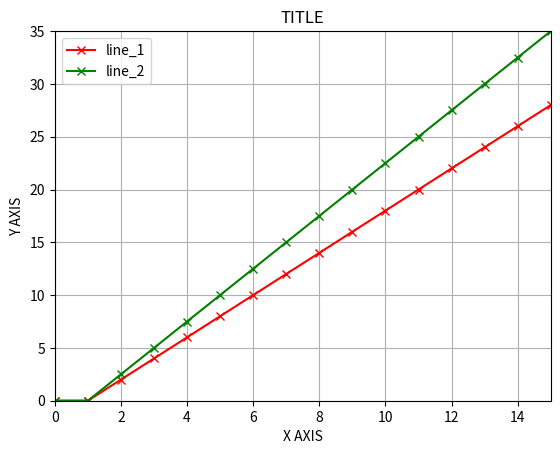

Reproduce this figure in Python.
############################################################################################################################
# API CLASS USED TO DRAW ONE OR MORE PLOTS IN THE SAME FIGURE (ON TOP OF EACH OTHER)
############################################################################################################################
import sys

# prevent the creation of "__pycache__"
sys.dont_write_bytecode = True

import matplotlib.pyplot as plt
import warnings

warnings.filterwarnings("ignore")

class Plot:

    def __init__(self, axis, title, x_label, y_label): # class constructor
        
        '''
        SHOULD BE CALLED LIKE THIS:

        variable_name = Plot([
            [ [0], [0], "-x", "r", "line_1" ], # an example plot (i.e. x_value, y_value, line_style, line_color, line_label)
            ...
            ], "title", "x_axis_label", "y_axis_label")
        '''
        
        plt.ion()
        self.axis = axis
        self.lines = []
        
        # initial configurations
        self.fig = plt.figure()
        self.ax = self.fig.add_subplot(111)

        # save the plot(s)
        for i in self.axis: self.lines.append(self.ax.plot(i[0], i[1], i[2], color = i[3], label = i[4]))
        
        # set the limits for each axis
        self.ax.set_xlim([min(list(map(lambda x : min(x[0]), self.axis))), max(list(map(lambda x : max(x[0]), self.axis)))])
        self.ax.set_ylim([min(list(map(lambda x : min(x[1]), self.axis))), max(list(map(lambda x : max(x[1]), self.axis)))])
        
        # add the title, labels and legend
        self.ax.set_title(title)
        self.ax.set_xlabel(x_label)
        self.ax.set_ylabel(y_label)
        self.ax.legend()

        # show the initial plot(s)
        plt.grid()
        self.fig.canvas.draw()
        self.fig.canvas.flush_events()

    def update(self, new_values): # update the plot(s)

        '''
        SHOULD BE CALLED LIKE THIS:

        variable_name.update([(plot1_new_x_value, plot1_new_y_val), ...])
        '''

        plt.ion()
        
        # add the new data to the axis
        for idx, i in enumerate(new_values):
            self.axis[idx][0].append(i[0])
            self.axis[idx][1].append(i[1])

        # update the plot(s)
        for idx, i in enumerate(self.axis): self.lines[idx][0].set_data(i[0], i[1])
        
        # set the limits for each axis
        self.ax.set_xlim([min(list(map(lambda x : min(x[0]),self.axis))),max(list(map(lambda x : max(x[0]),self.axis)))])
        self.ax.set_ylim([min(list(map(lambda x : min(x[1]),self.axis))),max(list(map(lambda x : max(x[1]),self.axis)))])

        # show the new plot(s) and wait some time
        self.fig.canvas.draw()
        self.fig.canvas.flush_events()
        plt.pause(0.001)

    def keep(self): # keep the plot(s) on the screen
        
        '''
        SHOULD BE CALLED LIKE THIS:

        variable_name.keep()
        '''

        plt.ioff()
        plt.show()

    def save(self, image_name): # save the plot(s) (as an image)
        
        '''
        SHOULD BE CALLED LIKE THIS:

        variable_name.save(image_name)
        '''

        plt.savefig(image_name)

if(__name__ == "__main__"):
    
    ######################################################################################################
    # EXAMPLE EXECUTION
    ######################################################################################################
    # create a "Plot" object
    plot = Plot([
        [ [0], [0], "-x", "r", "line_1" ], # line number 1 (in red)
        [ [0], [0], "-x", "g", "line_2" ]  # line number 2 (in green)
        ],"TITLE", "X AXIS", "Y AXIS")

    # update the plot(s)
    for i in range(15): 
        plot.update([
            (i + 1, i * 2), # new value for plot 1
            (i + 1, i * 2.5) # new value for plot 2
            ])

    # save the plot(s) - NOTE: never call this method after "keep()", otherwise the plot(s) will disappear
    plot.save("test.png")

    # prevent the plot(s) from going away
    plot.keep()